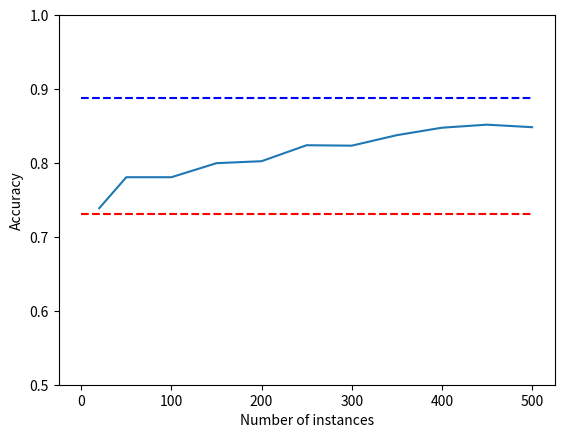
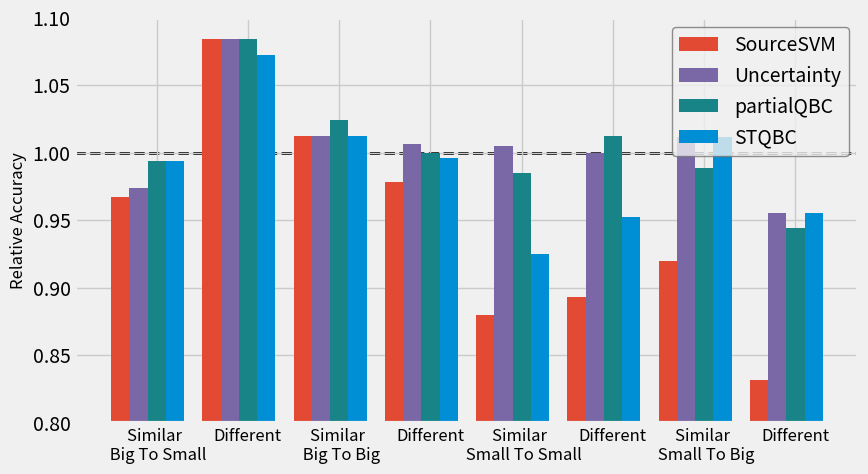

Here is the Python script that generated these plots, in order:
# -*- coding: utf-8 -*-

import matplotlib.pyplot as plt
import numpy as np

#Uncertainty selectr accuracy plot
print("Uncertainty selector accuracy plot")
fig = plt.figure(1)
#fig.suptitle('Accuracy of Uncertainty Selection', fontsize=14)
uncAcuPlt = fig.add_subplot(111)
values = [0,20,50,100,150,200,250,300,350,400,450,500]
uncAcuPlt.plot(values, [0.7307 for i in range(12)], 'r--')
uncAcuPlt.plot(values, [0.8876 for i in range(12)], 'b--')
UncAcu = [None,0.7388,0.7807,0.7807,0.7997,0.8024,0.824,0.8234,0.8376,0.8477,0.8518,0.8484]
uncAcuPlt.plot(values, UncAcu)
plt.ylim(0.5,1)
uncAcuPlt.set_xlabel('Number of instances', color='k')
uncAcuPlt.set_ylabel('Accuracy', color='k')
plt.show()

with plt.style.context('fivethirtyeight'):
    #General accruacy bar graph
    N = 8 #the number of groups
    ind = np.arange(N)  # the x locations for the groups
    width = 0.2       # the width of the bars
    fig, ax = plt.subplots()
    fig.set_size_inches(9,5)
    
    sourceAcc = (0.9674, 1.084, 1.012048193, 0.978082824, 0.879955539, 0.892857143, 0.91954023, 0.831460674)
    rects1 = ax.bar(ind, sourceAcc, width, color='#E24A33' )
    uncertainAcc = (0.9739, 1.084, 1.012048193, 1.006575153, 1.004940101, 1, 1.011494253, 0.95505618)
    rects2 = ax.bar(ind+width, uncertainAcc, width, color='#7A68A6')
    partialAcc = (0.9934, 1.084, 1.024096386, 1, 0.984932691, 1.011904762, 0.988505747, 0.943820225)
    rects3 = ax.bar(ind+2*width, partialAcc, width, color='#188487')
    stqbcAcc = (0.9934, 1.072, 1.012048193, 0.995616565, 0.924910461, 0.952380952, 1.011494253, 0.95505618)
    rects4 = ax.bar(ind+3*width, stqbcAcc, width)#, color='#467821')
    
    # add some text for labels, title and axes ticks
    ax.set_ylabel('Relative Accuracy', color='k', fontsize=12)
    #ax.set_title('Scores by group and gender', color='k')
    ax.set_xticks(ind+2*width)
    ax.set_xticklabels( ('Similar \n Big To Small', 'Different', 'Similar \n Big To Big', 'Different', 'Similar \n Small To Small', 'Different', 'Similar \n Small To Big', 'Different') , color='k', fontsize=12)
    
    lg = ax.legend( (rects1[0], rects2[0], rects3[0], rects4[0]), ('SourceSVM', 'Uncertainty', 'partialQBC', 'STQBC') )
    lg.draw_frame(True)
    frame = lg.get_frame()
    frame.set_ec('0.45')
    frame.set_linewidth(1)
    ax.axhline(y=1, linewidth=2, color='k', zorder=0, ls='dashed')
    
    #autolabel(rects1)
    #autolabel(rects2)
    #autolabel(rects2)
    #autolabel(rects2)
    plt.ylim(0.8,1.1)
    plt.show()
